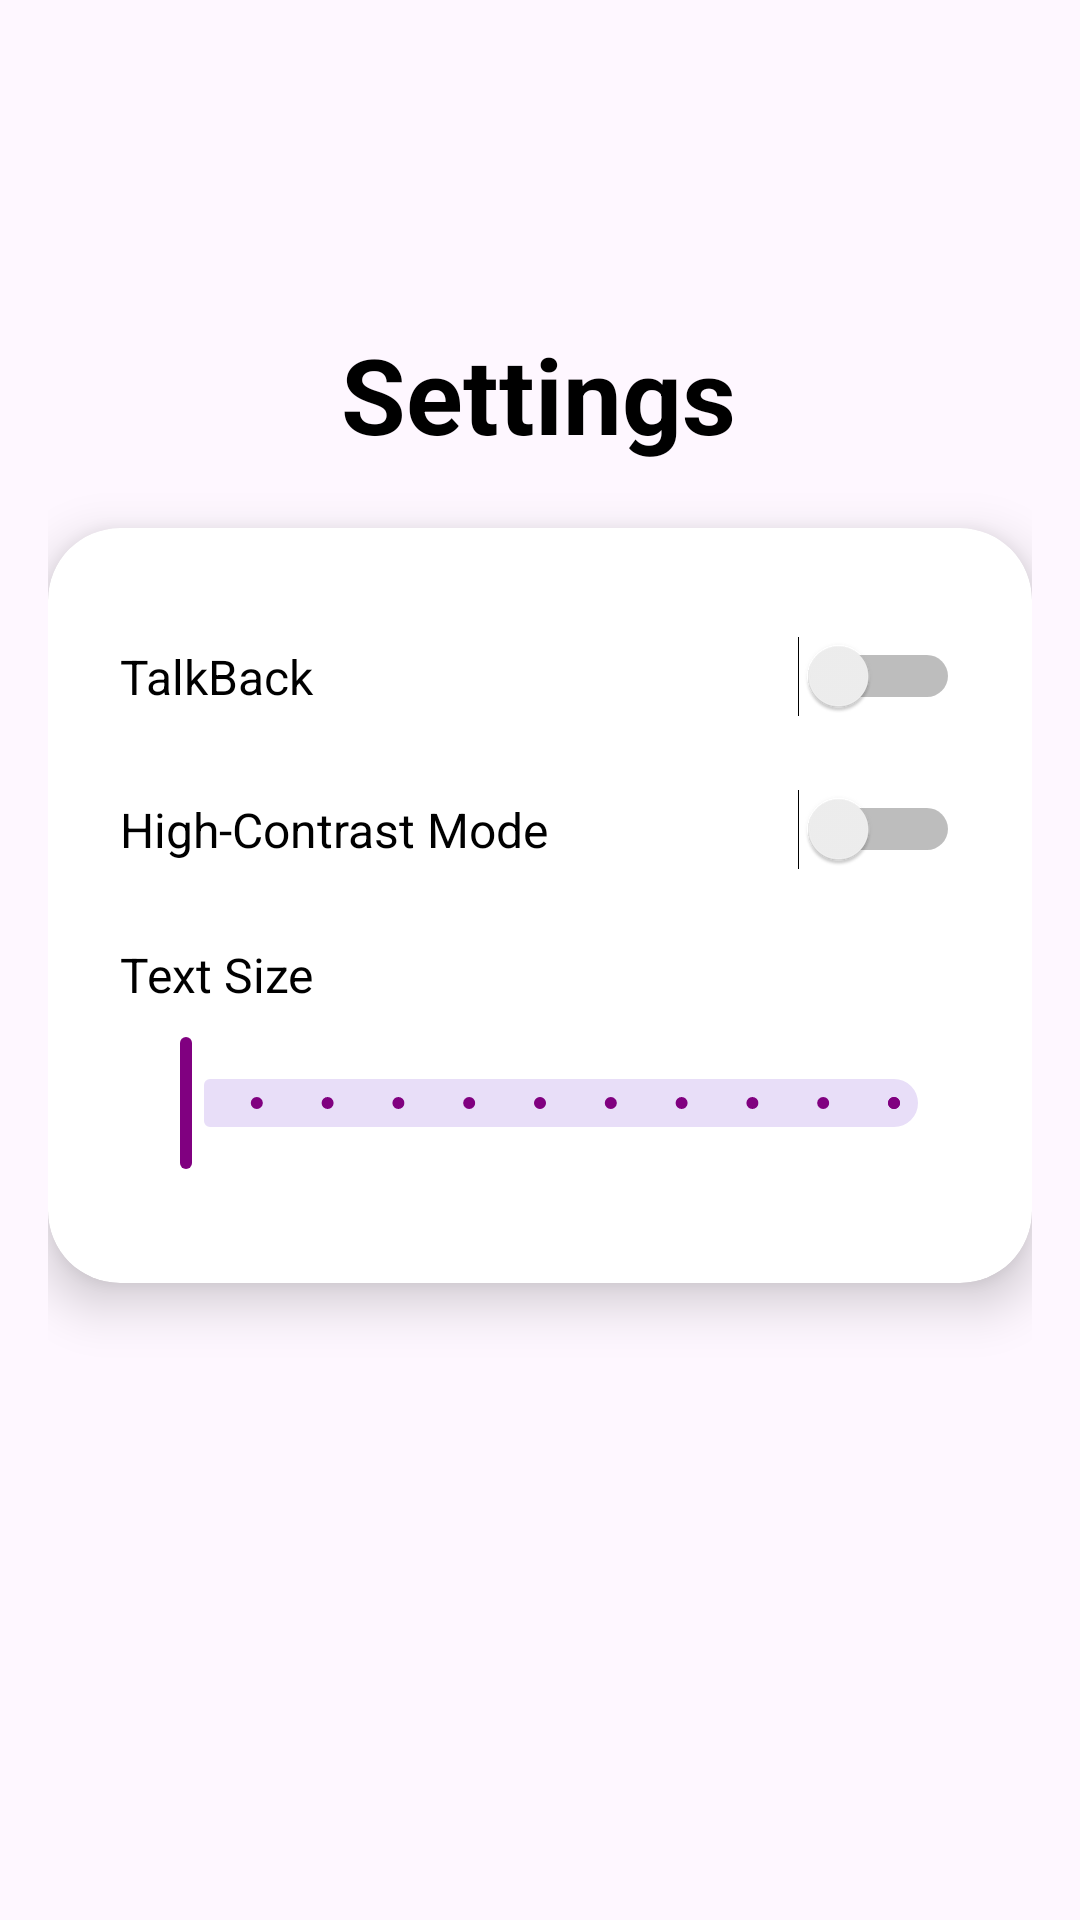

This screen was rendered from an Android layout file. Write that file and the resources it references.
<!-- AndroidManifest.xml: application theme Theme.CallePeninsulares -->
<!-- res/layout/fragment_settings.xml -->
<androidx.constraintlayout.widget.ConstraintLayout
    xmlns:android="http://schemas.android.com/apk/res/android"
    xmlns:app="http://schemas.android.com/apk/res-auto"
    xmlns:tools="http://schemas.android.com/tools"
    android:layout_width="match_parent"
    android:layout_height="match_parent"
    android:background="@drawable/modern_gradient_bg"
    android:padding="16dp"
    tools:context=".SettingsFragment">

    

    

    <TextView
        android:id="@+id/settingsTitle"
        android:layout_width="wrap_content"
        android:layout_height="wrap_content"
        android:layout_marginTop="92dp"
        android:text="Settings"
        android:textColor="@color/black"
        android:textSize="35sp"
        android:textStyle="bold"
        app:layout_constraintEnd_toEndOf="parent"
        app:layout_constraintHorizontal_bias="0.498"
        app:layout_constraintStart_toStartOf="parent"
        app:layout_constraintTop_toTopOf="parent" />

    <androidx.cardview.widget.CardView
        android:id="@+id/settingsCard"
        android:layout_width="0dp"
        android:layout_height="wrap_content"
        android:layout_marginTop="160dp"
        android:layout_marginBottom="0dp"
        android:backgroundTint="@android:color/white"
        app:cardCornerRadius="24dp"
        app:cardElevation="10dp"
        app:layout_constraintEnd_toEndOf="parent"
        app:layout_constraintStart_toStartOf="parent"
        app:layout_constraintTop_toTopOf="parent">

        <LinearLayout
            android:layout_width="match_parent"
            android:layout_height="match_parent"
            android:orientation="vertical"
            android:padding="24dp">

            
            <LinearLayout
                android:layout_width="match_parent"
                android:layout_height="wrap_content"
                android:gravity="center_vertical"
                android:orientation="horizontal"
                android:paddingVertical="12dp">

                <TextView
                    android:layout_width="0dp"
                    android:layout_height="wrap_content"
                    android:layout_weight="1"
                    android:text="TalkBack"
                    android:textColor="@color/black"
                    android:textSize="16sp" />

                <Switch
                    android:id="@+id/switchTalkBack"
                    android:layout_width="wrap_content"
                    android:layout_height="wrap_content" />
            </LinearLayout>

            
            <LinearLayout
                android:layout_width="match_parent"
                android:layout_height="wrap_content"
                android:gravity="center_vertical"
                android:orientation="horizontal"
                android:paddingVertical="12dp">

                <TextView
                    android:layout_width="0dp"
                    android:layout_height="wrap_content"
                    android:layout_weight="1"
                    android:text="High-Contrast Mode"
                    android:textColor="@color/black"
                    android:textSize="16sp" />

                <Switch
                    android:id="@+id/switchHighContrast"
                    android:layout_width="wrap_content"
                    android:layout_height="wrap_content" />
            </LinearLayout>

            
            <LinearLayout
                android:layout_width="match_parent"
                android:layout_height="wrap_content"
                android:orientation="vertical"
                android:paddingVertical="12dp">

                <TextView
                    android:layout_width="wrap_content"
                    android:layout_height="wrap_content"
                    android:layout_marginBottom="8dp"
                    android:text="Text Size"
                    android:textColor="@color/black"
                    android:textSize="16sp" />

                <com.google.android.material.slider.Slider
                    android:id="@+id/sliderTextSize"
                    android:layout_width="match_parent"
                    android:layout_height="wrap_content"
                    android:stepSize="2"
                    android:valueFrom="12"
                    android:valueTo="32" />
            </LinearLayout>
        </LinearLayout>
    </androidx.cardview.widget.CardView>

</androidx.constraintlayout.widget.ConstraintLayout>
<!-- resources referenced by this layout -->
<resources>
  <color name="black">#FF000000</color>
  <!-- drawable modern_gradient_bg (drawable) -->
  <?xml version="1.0" encoding="utf-8"?>
  <selector xmlns:android="http://schemas.android.com/apk/res/android">
      <gradient xmlns:android="http://schemas.android.com/apk/res/android"
          android:startColor="#DDE6F5"
          android:endColor="#F5F7FB"
          android:angle="90" />
  
  </selector>
  <style name="Theme.CallePeninsulares" parent="Theme.Material3.DayNight.NoActionBar">
          
          <item name="colorPrimary">@color/purple</item>
          <item name="colorOnPrimary">@color/white</item>
          <item name="colorSecondary">@color/teal_200</item>
          <item name="colorOnSecondary">@color/black</item>
  
          
          <item name="android:statusBarColor">?attr/colorPrimary</item>
  
          
          <item name="textAppearanceHeadline1">@style/TextAppearance.Material3.HeadlineMedium</item>
          <item name="textAppearanceBody1">@style/TextAppearance.Material3.BodyMedium</item>
      </style>
  <color name="purple">#800080</color>
  <color name="white">#FFFFFFFF</color>
  <color name="teal_200"> #bcf5f5</color>
</resources>
